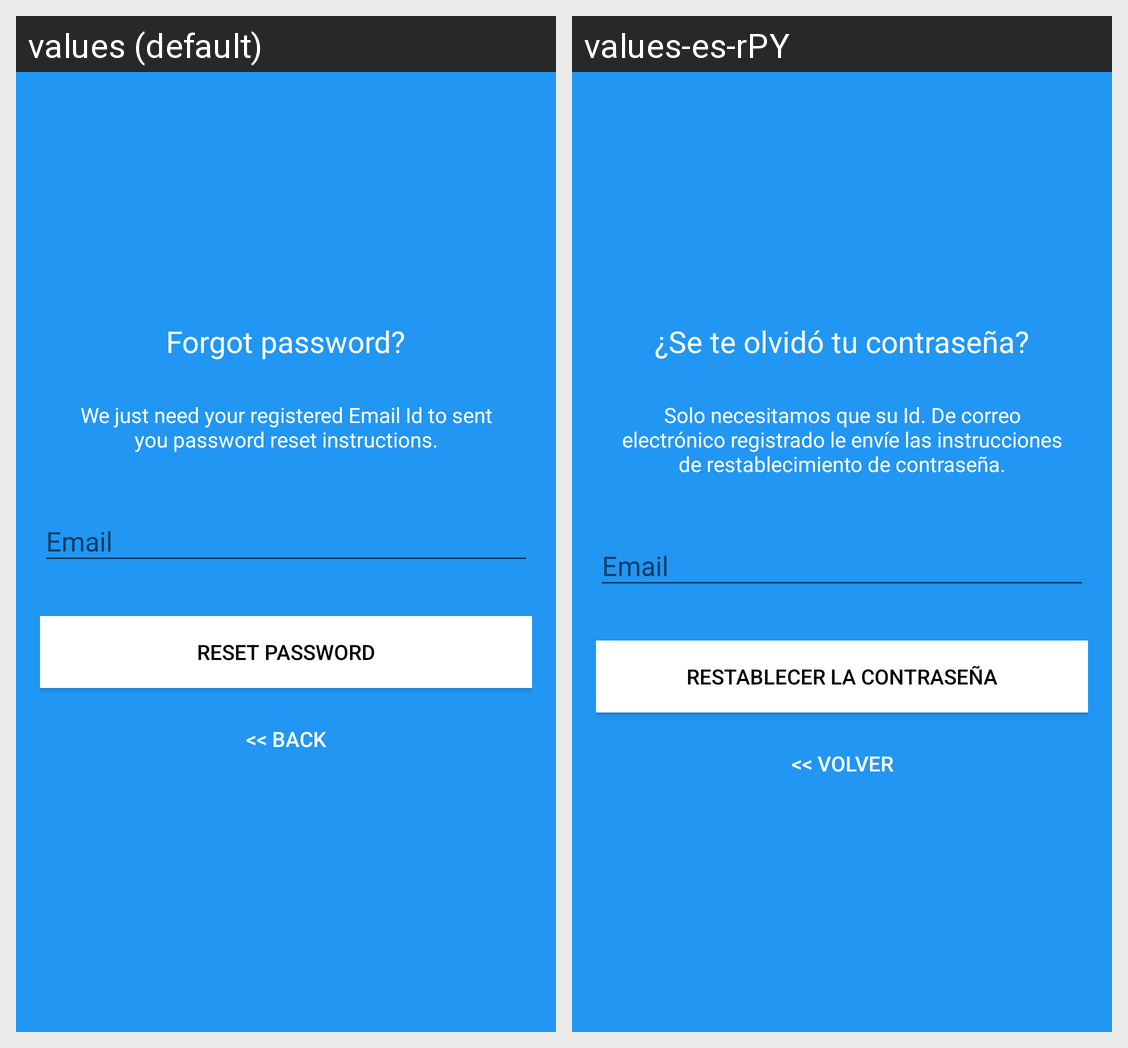

The same Android screen rendered under two of its app's locales, left to right. List the strings drawn on it with the default value and each locale's translation.
Android screen res/layout/activity_reset_password.xml rendered under 2 locales, left to right: values (default), values-es-rPY. Device: Nexus 5 (rendered at 1080×1920; each locale shown at half size, 540×960, under a caption strip naming it); theme AppTheme.NoActionBar.
Strings drawn on this screen, with the default value and each locale's value (text and hints the layout hard-codes, and strings that could not be matched under every locale, appear in the picture but are not listed):

lbl_forgot_password
  values: Forgot password?
  values-es-rPY: ¿Se te olvidó tu contraseña?

forgot_password_msg
  values: We just need your registered Email Id to sent you password reset instructions.
  values-es-rPY: Solo necesitamos que su Id. De correo electrónico registrado le envíe las instrucciones de restablecimiento de contraseña.

btn_reset_password
  values: Reset Password
  values-es-rPY: Restablecer la contraseña

btn_back
  values: << Back
  values-es-rPY: << volver
